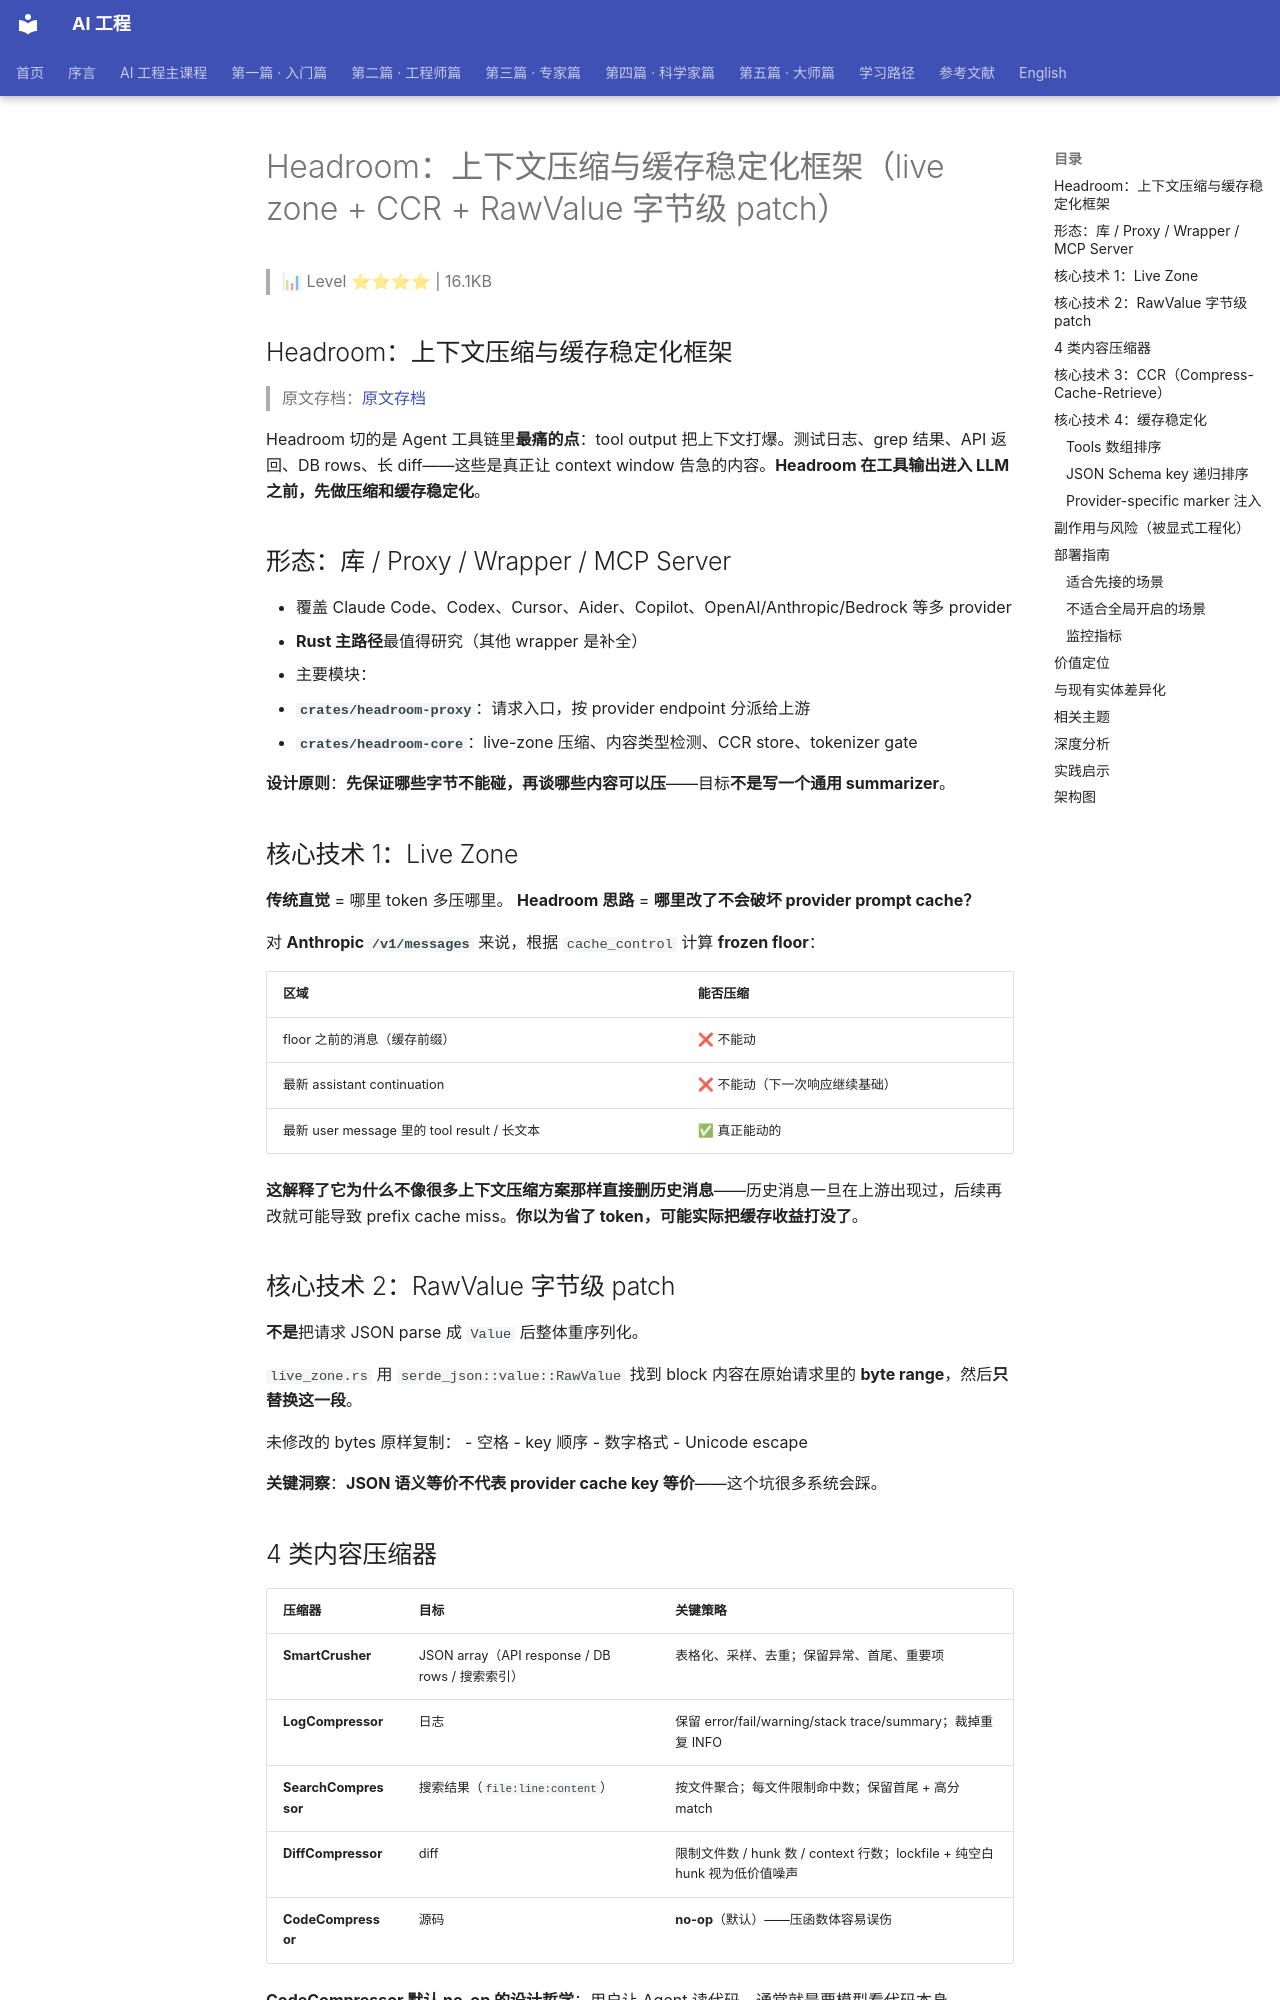

repository: QianJinGuo/wiki-book · page: ch02/019-headroom-live-zone-ccr-rawvalue-patch.html · generator: mkdocs

# Headroom：上下文压缩与缓存稳定化框架（live zone + CCR + RawValue 字节级 patch）

> 📊 Level ⭐⭐⭐⭐ | 16.1KB

## Headroom：上下文压缩与缓存稳定化框架

> 原文存档：[原文存档](https://mp.weixin.qq.com/s/gNW3rrCUl9wRxs1BJ_vpnA)

Headroom 切的是 Agent 工具链里**最痛的点**：tool output 把上下文打爆。测试日志、grep 结果、API 返回、DB rows、长 diff——这些是真正让 context window 告急的内容。**Headroom 在工具输出进入 LLM 之前，先做压缩和缓存稳定化**。

## 形态：库 / Proxy / Wrapper / MCP Server

- 覆盖 Claude Code、Codex、Cursor、Aider、Copilot、OpenAI/Anthropic/Bedrock 等多 provider
- **Rust 主路径**最值得研究（其他 wrapper 是补全）
- 主要模块：
  - **`crates/headroom-proxy`**：请求入口，按 provider endpoint 分派给上游
  - **`crates/headroom-core`**：live-zone 压缩、内容类型检测、CCR store、tokenizer gate

**设计原则**：**先保证哪些字节不能碰，再谈哪些内容可以压**——目标**不是写一个通用 summarizer**。

## 核心技术 1：Live Zone

**传统直觉** = 哪里 token 多压哪里。
**Headroom 思路** = **哪里改了不会破坏 provider prompt cache？**

对 **Anthropic `/v1/messages`** 来说，根据 `cache_control` 计算 **frozen floor**：

| 区域 | 能否压缩 |
|------|---------|
| floor 之前的消息（缓存前缀） | ❌ 不能动 |
| 最新 assistant continuation | ❌ 不能动（下一次响应继续基础） |
| 最新 user message 里的 tool result / 长文本 | ✅ 真正能动的 |

**这解释了它为什么不像很多上下文压缩方案那样直接删历史消息**——历史消息一旦在上游出现过，后续再改就可能导致 prefix cache miss。**你以为省了 token，可能实际把缓存收益打没了**。

## 核心技术 2：RawValue 字节级 patch

**不是**把请求 JSON parse 成 `Value` 后整体重序列化。

`live_zone.rs` 用 `serde_json::value::RawValue` 找到 block 内容在原始请求里的 **byte range**，然后**只替换这一段**。

未修改的 bytes 原样复制：
- 空格
- key 顺序
- 数字格式
- Unicode escape

**关键洞察**：**JSON 语义等价不代表 provider cache key 等价**——这个坑很多系统会踩。

## 4 类内容压缩器

| 压缩器 | 目标 | 关键策略 |
|--------|------|---------|
| **SmartCrusher** | JSON array（API response / DB rows / 搜索索引） | 表格化、采样、去重；保留异常、首尾、重要项 |
| **LogCompressor** | 日志 | 保留 error/fail/warning/stack trace/summary；裁掉重复 INFO |
| **SearchCompressor** | 搜索结果（`file:line:content`） | 按文件聚合；每文件限制命中数；保留首尾 + 高分 match |
| **DiffCompressor** | diff | 限制文件数 / hunk 数 / context 行数；lockfile + 纯空白 hunk 视为低价值噪声 |
| **CodeCompressor** | 源码 | **no-op**（默认）——压函数体容易误伤 |

**CodeCompressor 默认 no-op 的设计哲学**：用户让 Agent 读代码，通常就是要模型看代码本身。

## 核心技术 3：CCR（Compress-Cache-Retrieve）

让压缩**可恢复**的机制：

1. 压缩器把短视图放进 prompt
2. 原文存到本地 store
3. 压缩文本后追加 `<<ccr:HASH>>` marker
4. 模型需要完整数据时，**通过 retrieval 工具按 hash 取回**

**不是魔法意义上的无损压缩**——LLM 当下看到的是压缩视图，系统端保留原文，模型有机会取回。

**风险**：
- 模型没有意识到需要取回
- CCR store 丢失
- 细节就不会出现在模型当前视野

**默认配置**：
- **CCR TTL = 5 分钟**
- 后端：in-memory / SQLite / Redis
- 单进程实验用 in-memory，生产多 worker 用共享后端

## 核心技术 4：缓存稳定化

**不一定减少当前请求 token，但能减少后续重复计算**。

### Tools 数组排序
很多 SDK 工具收集顺序受 map/set 迭代影响，**同一组工具每次顺序不同** → provider cache miss。Headroom **按工具名稳定排序**。

### JSON Schema key 递归排序
Schema 语义没变，但 **bytes 稳定了**。
